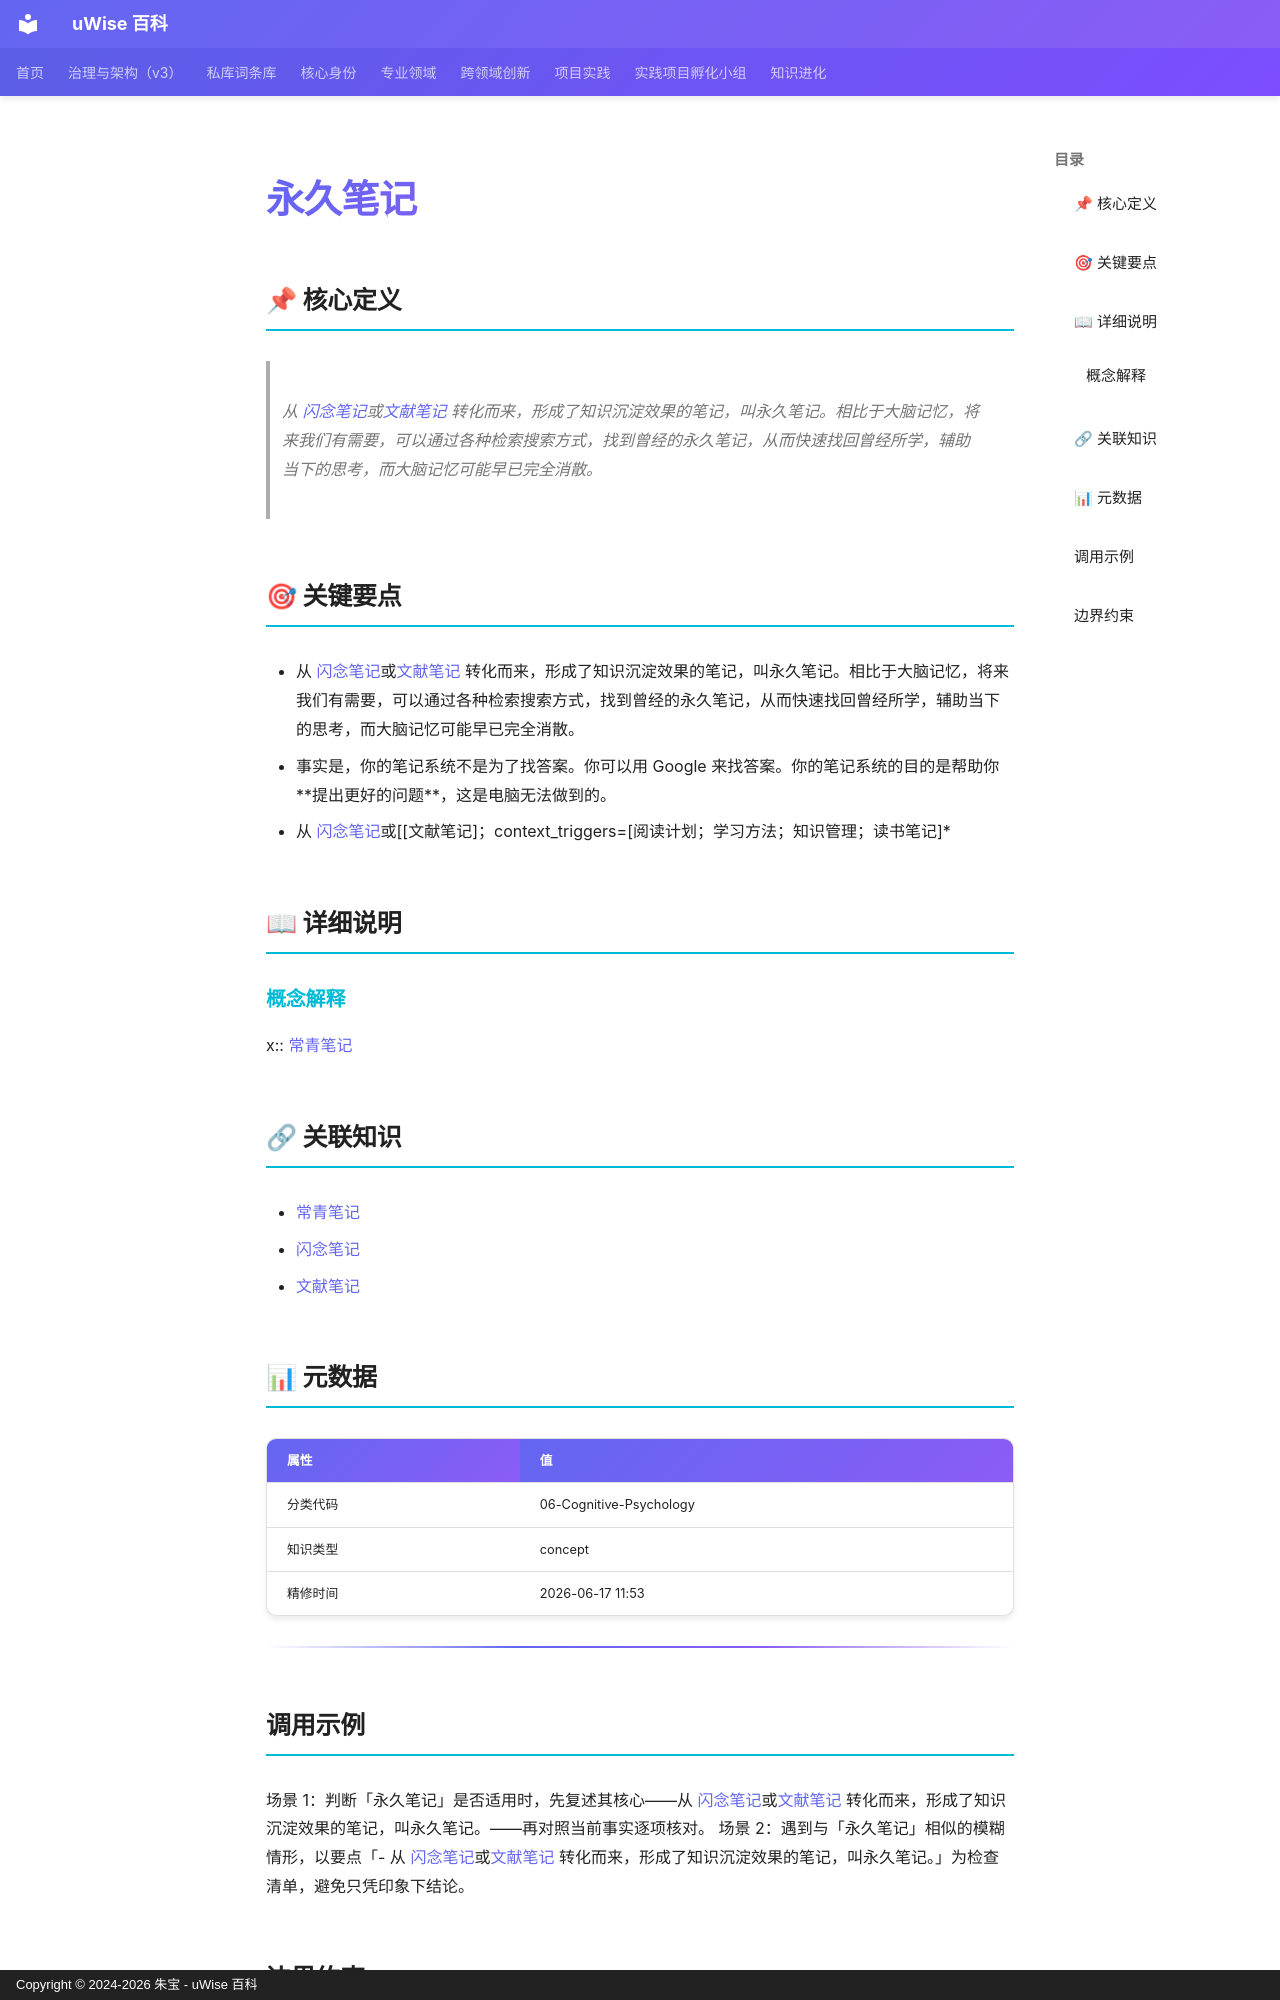

repository: zhubao315/uWise · page: vault-encyclopedia/md-79f23a00/index.html · generator: mkdocs · copyright: Copyright © 2024-2026 朱宝 - uWise 百科

---
title: "永久笔记"
description: "从 闪念笔记(../md-ee20660a/)或文献笔记(../md-2df5a4ae/) 转化而来，形成了知识沉淀效果的笔记，叫永久笔记。相比于大脑记忆，将来我们有需要，可以通过各种检索搜索方式，找到曾经的永久笔记，从而快速找回曾经所学，辅助当下的思考，而大脑记忆可能早已完全消散。"
---

# 永久笔记

## 📌 核心定义

> 从 [闪念笔记](../md-ee20660a/)或[文献笔记](../md-2df5a4ae/) 转化而来，形成了知识沉淀效果的笔记，叫永久笔记。相比于大脑记忆，将来我们有需要，可以通过各种检索搜索方式，找到曾经的永久笔记，从而快速找回曾经所学，辅助当下的思考，而大脑记忆可能早已完全消散。

## 🎯 关键要点

- 从 [闪念笔记](../md-ee20660a/)或[文献笔记](../md-2df5a4ae/) 转化而来，形成了知识沉淀效果的笔记，叫永久笔记。相比于大脑记忆，将来我们有需要，可以通过各种检索搜索方式，找到曾经的永久笔记，从而快速找回曾经所学，辅助当下的思考，而大脑记忆可能早已完全消散。
- 事实是，你的笔记系统不是为了找答案。你可以用 Google 来找答案。你的笔记系统的目的是帮助你**提出更好的问题**，这是电脑无法做到的。
- 从 [闪念笔记](../md-ee20660a/)或[[文献笔记]；context_triggers=[阅读计划；学习方法；知识管理；读书笔记]*

## 📖 详细说明

### 概念解释
x:: [常青笔记](../md-20cf6050/)


## 🔗 关联知识

- [常青笔记](../md-20cf6050/)
- [闪念笔记](../md-ee20660a/)
- [文献笔记](../md-2df5a4ae/)

## 📊 元数据

| 属性 | 值 |
|------|-----|
| 分类代码 | 06-Cognitive-Psychology |
| 知识类型 | concept |
| 精修时间 | 2026-06-17 11:53 |

---

## 调用示例

场景 1：判断「永久笔记」是否适用时，先复述其核心——从 [闪念笔记](../md-ee20660a/)或[文献笔记](../md-2df5a4ae/) 转化而来，形成了知识沉淀效果的笔记，叫永久笔记。——再对照当前事实逐项核对。
场景 2：遇到与「永久笔记」相似的模糊情形，以要点「- 从 [闪念笔记](../md-ee20660a/)或[文献笔记](../md-2df5a4ae/) 转化而来，形成了知识沉淀效果的笔记，叫永久笔记。」为检查清单，避免只凭印象下结论。
